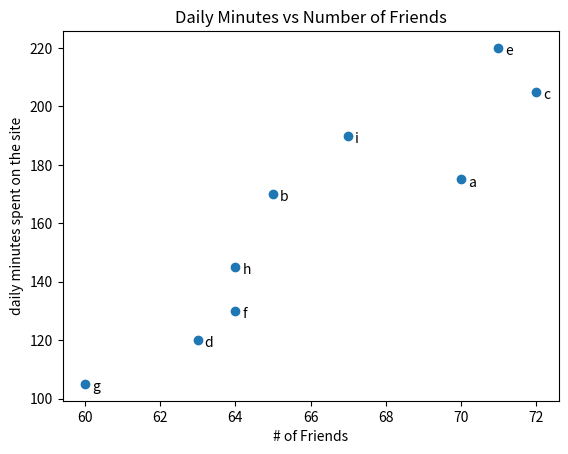

Source code (Python):
from matplotlib import pyplot as plt

friends = [70,65,72, 63, 71, 64, 60, 64, 67]
minutes = [175,170,205,120,220,130,105,145,190]

labels = ['a','b','c','d','e','f','g','h','i']

plt.scatter(friends,minutes)
for label, friend_count, minute_count in zip(labels, friends, minutes):
    plt.annotate(label,xy=(friend_count,minute_count),xytext = (5,-5),textcoords='offset points')

plt.title('Daily Minutes vs Number of Friends')
plt.xlabel('# of Friends')
plt.ylabel('daily minutes spent on the site')
plt.show()
